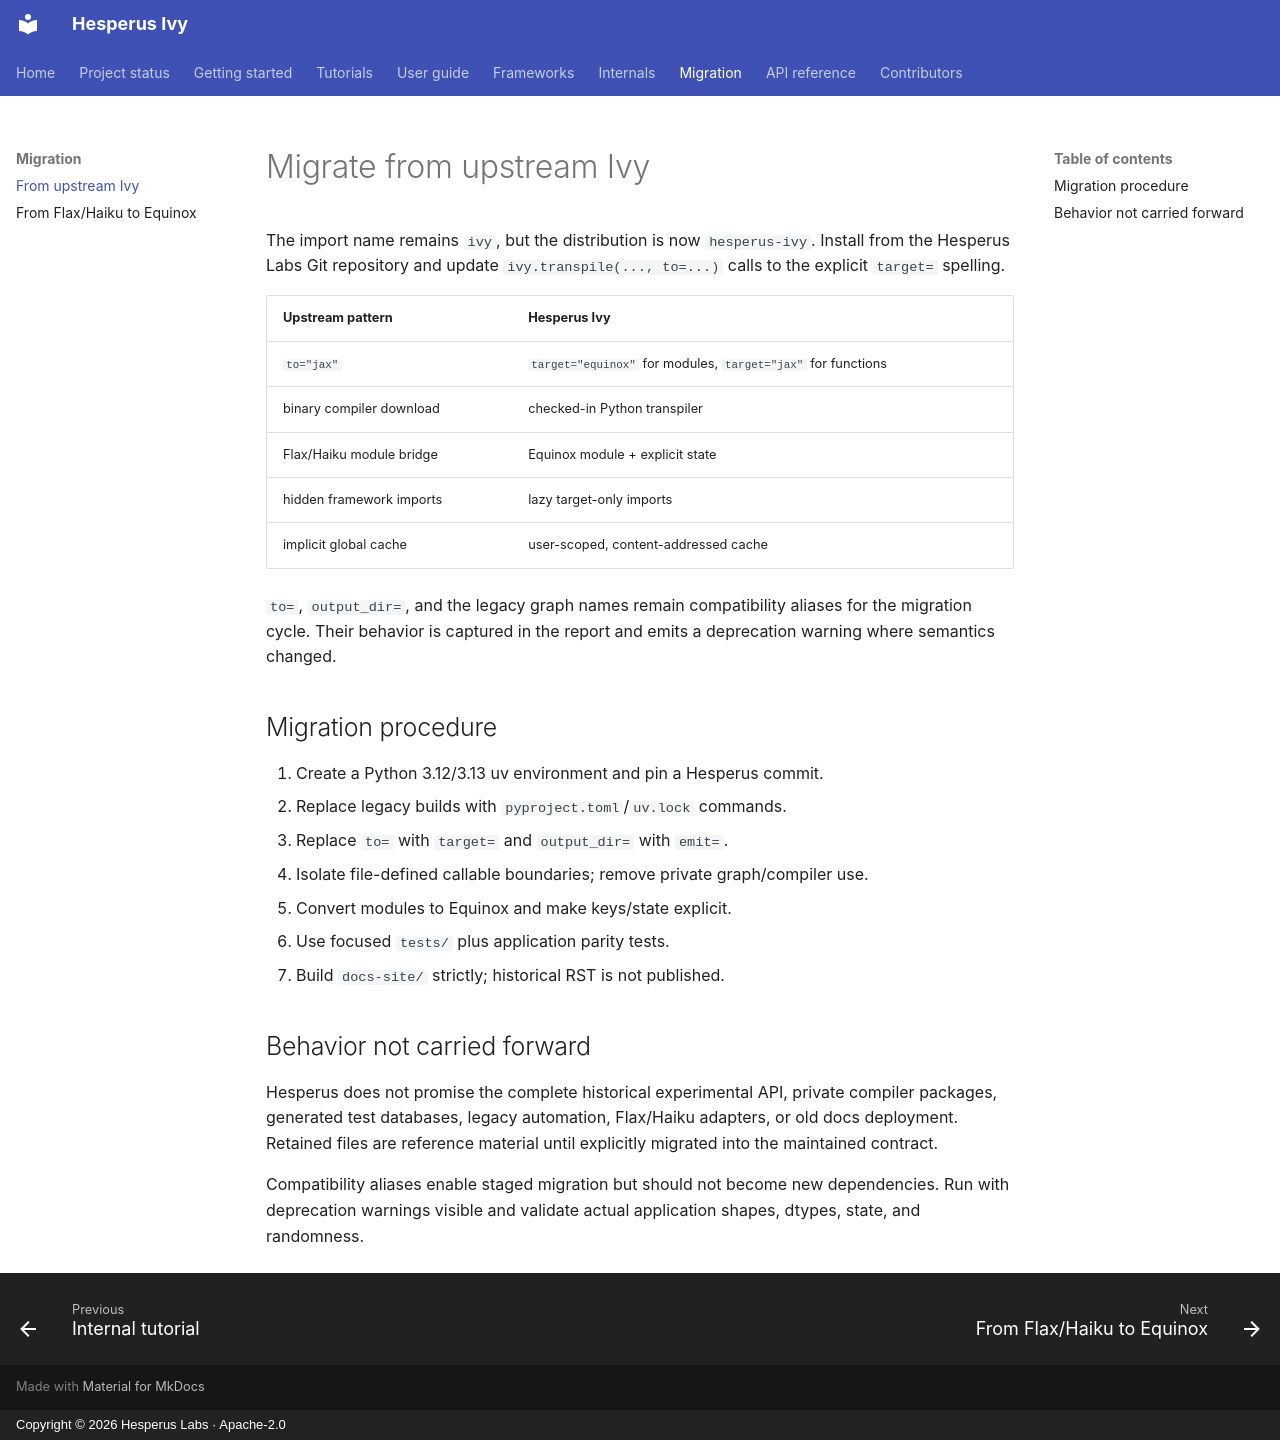

repository: Hesperus-Labs/Ivy · page: migration/upstream/index.html · generator: mkdocs · copyright: Copyright © 2026 Hesperus Labs · Apache-2.0

# Migrate from upstream Ivy

The import name remains `ivy`, but the distribution is now
`hesperus-ivy`. Install from the Hesperus Labs Git repository and update
`ivy.transpile(..., to=...)` calls to the explicit `target=` spelling.

| Upstream pattern | Hesperus Ivy |
| --- | --- |
| `to="jax"` | `target="equinox"` for modules, `target="jax"` for functions |
| binary compiler download | checked-in Python transpiler |
| Flax/Haiku module bridge | Equinox module + explicit state |
| hidden framework imports | lazy target-only imports |
| implicit global cache | user-scoped, content-addressed cache |

`to=`, `output_dir=`, and the legacy graph names remain compatibility aliases
for the migration cycle. Their behavior is captured in the report and emits a
deprecation warning where semantics changed.

## Migration procedure

1. Create a Python 3.12/3.13 uv environment and pin a Hesperus commit.
2. Replace legacy builds with `pyproject.toml`/`uv.lock` commands.
3. Replace `to=` with `target=` and `output_dir=` with `emit=`.
4. Isolate file-defined callable boundaries; remove private graph/compiler use.
5. Convert modules to Equinox and make keys/state explicit.
6. Use focused `tests/` plus application parity tests.
7. Build `docs-site/` strictly; historical RST is not published.

## Behavior not carried forward

Hesperus does not promise the complete historical experimental API, private
compiler packages, generated test databases, legacy automation, Flax/Haiku
adapters, or old docs deployment. Retained files are reference material until
explicitly migrated into the maintained contract.

Compatibility aliases enable staged migration but should not become new
dependencies. Run with deprecation warnings visible and validate actual
application shapes, dtypes, state, and randomness.
